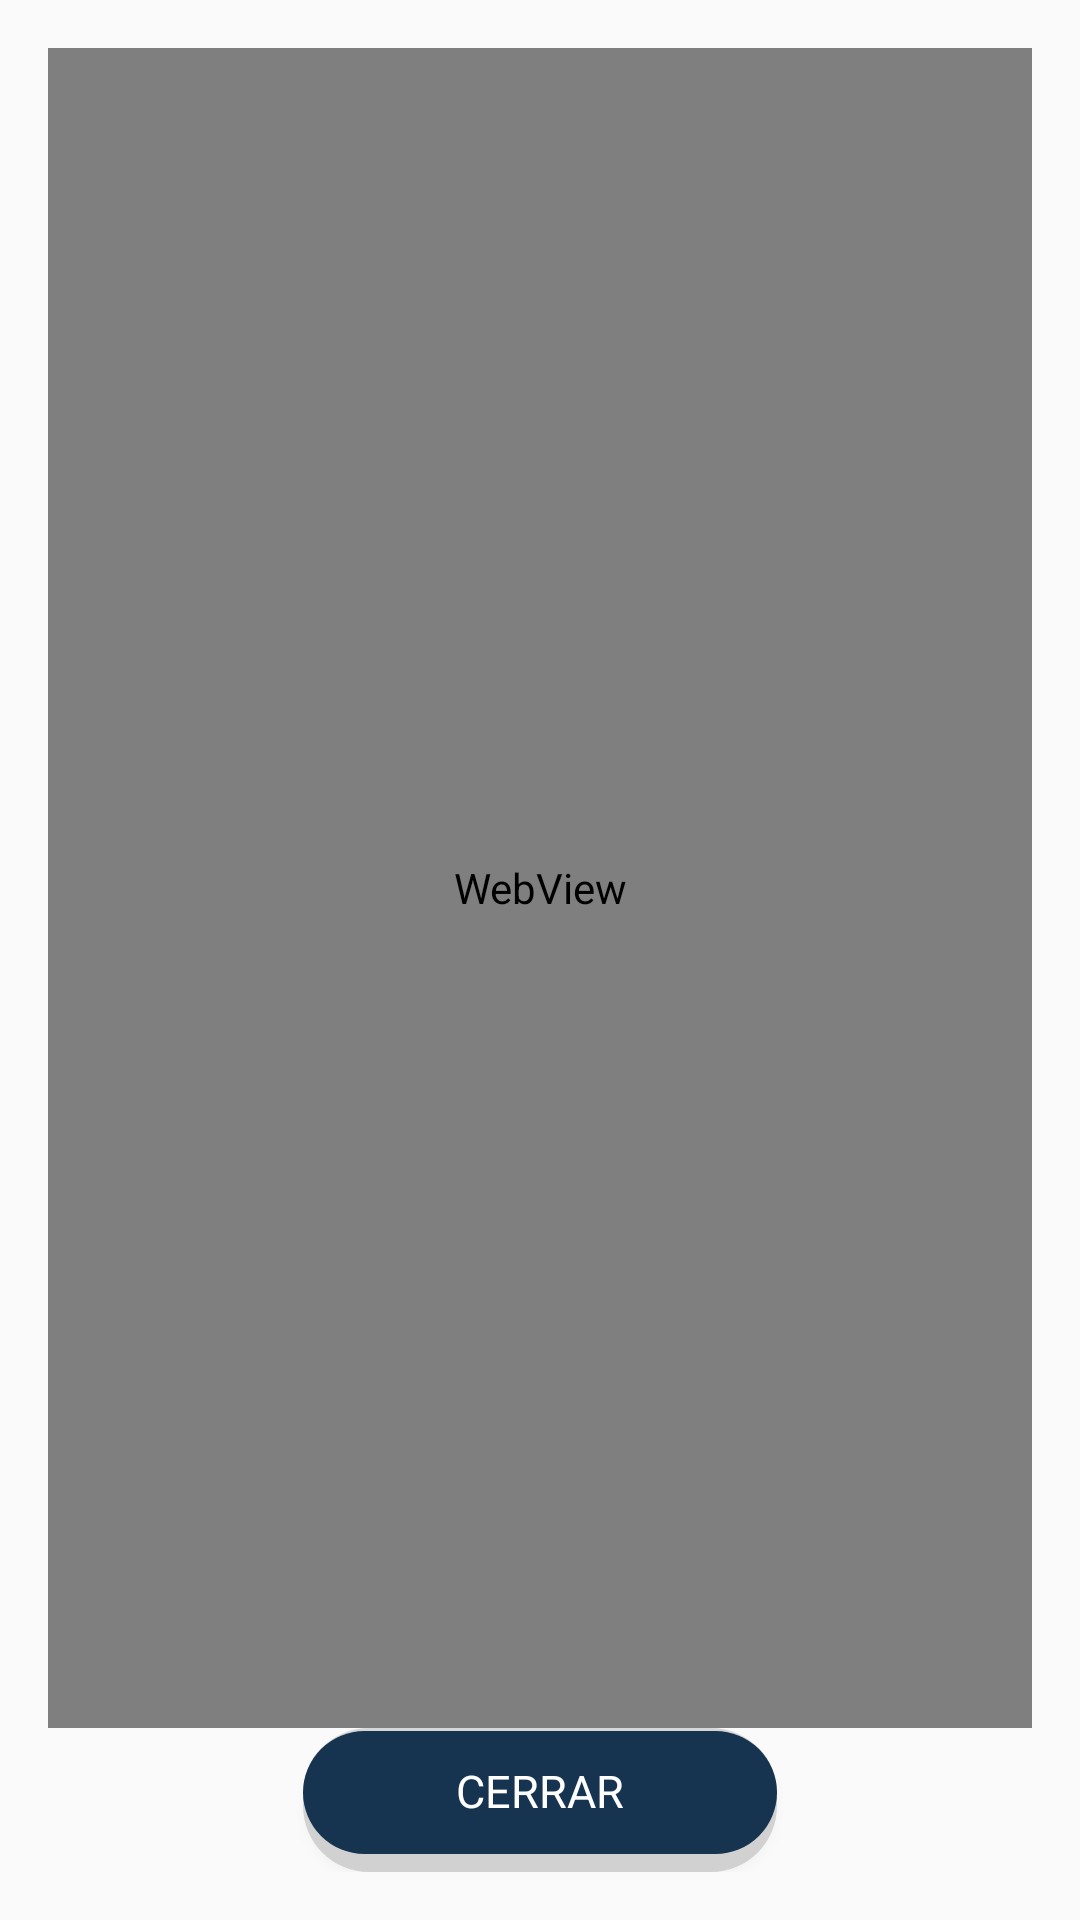

Layout XML and referenced resources for this Android screen:
<!-- AndroidManifest.xml: application theme Theme.SmishGuard -->
<!-- res/layout/dialog_privacy_policy.xml -->
<?xml version="1.0" encoding="utf-8"?>
<LinearLayout xmlns:android="http://schemas.android.com/apk/res/android"
    android:layout_width="match_parent"
    android:layout_height="match_parent"
    android:orientation="vertical"
    android:padding="16dp"
    android:gravity="center">

    <WebView
        android:id="@+id/webViewPrivacyPolicy"
        android:layout_width="match_parent"
        android:layout_height="0dp"
        android:layout_weight="1" />

    <androidx.appcompat.widget.AppCompatButton
        android:id="@+id/btnClose"
        style="@android:style/Widget.Button"
        android:layout_width="158dp"
        android:layout_height="wrap_content"
        android:background="@drawable/button_background_blue"
        android:gravity="center"
        android:text="CERRAR"
        android:textColor="@color/white"
        android:textSize="15sp" />
</LinearLayout>
<!-- resources referenced by this layout -->
<resources>
  <color name="white">#FFFFFFFF</color>
  <!-- drawable button_background_blue (drawable) -->
  <?xml version="1.0" encoding="utf-8"?>
  <layer-list xmlns:android="http://schemas.android.com/apk/res/android">
      
      <item>
          <shape android:shape="rectangle">
              <corners android:radius="22dp"/>
              <solid android:color="#25000000" /> 
              <padding
                  android:left="0sp"
                  android:top="-4sp"
                  android:right="0sp"
                  android:bottom="2sp"/>
          </shape>
      </item>
  
      
      <item android:left="0dp" android:top="5dp" android:right="0dp" android:bottom="4dp">
          <shape android:shape="rectangle">
              <corners android:radius="22dp"/>
              <solid android:color="#163450"/>
          </shape>
      </item>
  </layer-list>
  <style name="Theme.SmishGuard" parent="Theme.AppCompat.Light.NoActionBar">
  
      </style>
</resources>
